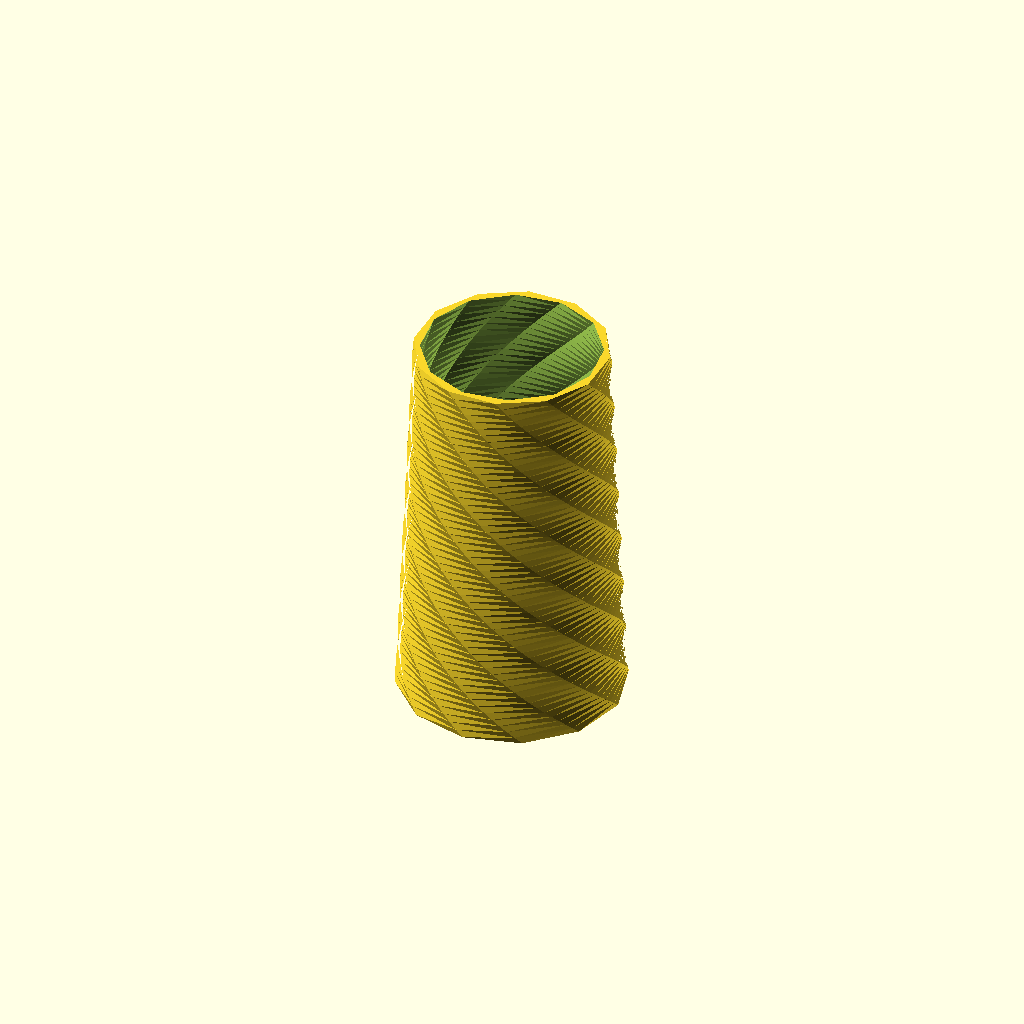
Cell 1: rendered with the file's own defaults.
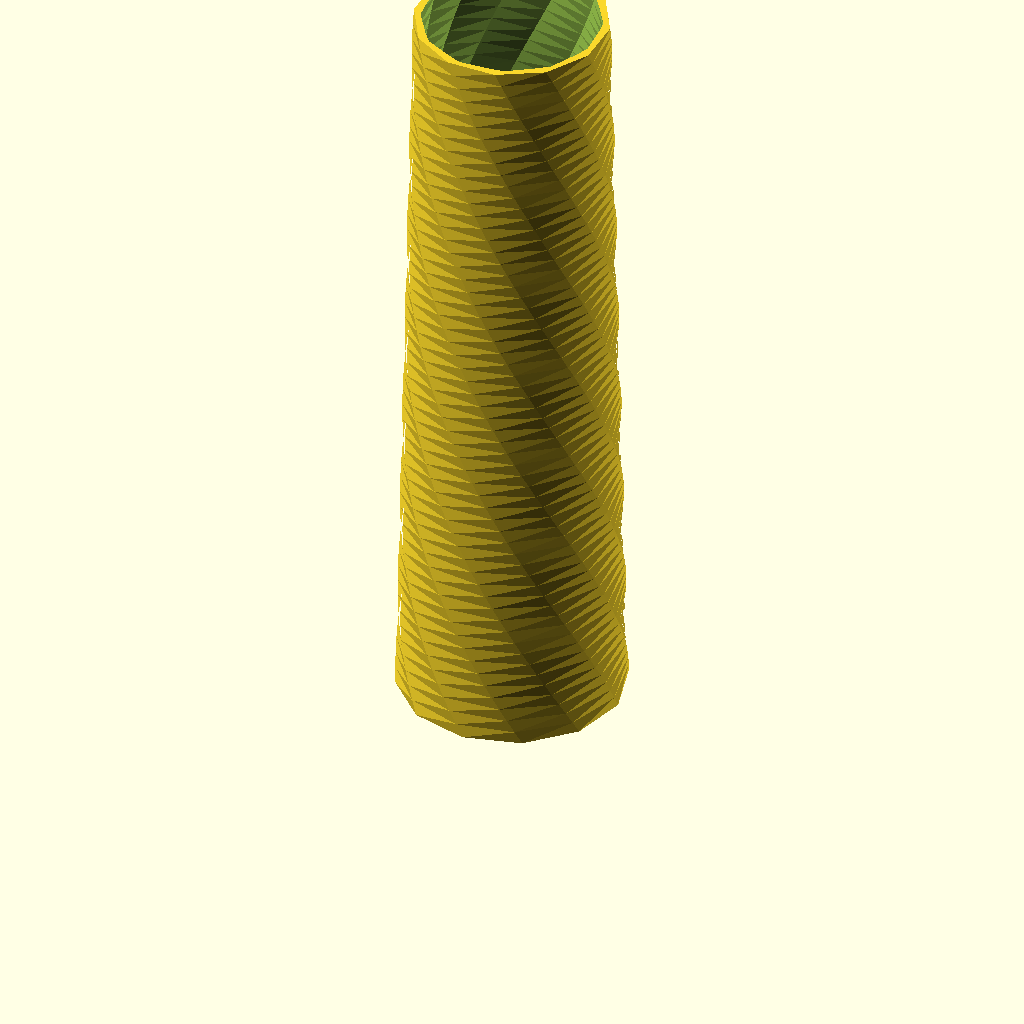
Cell 2: altura_total = 240 (everything else at default).
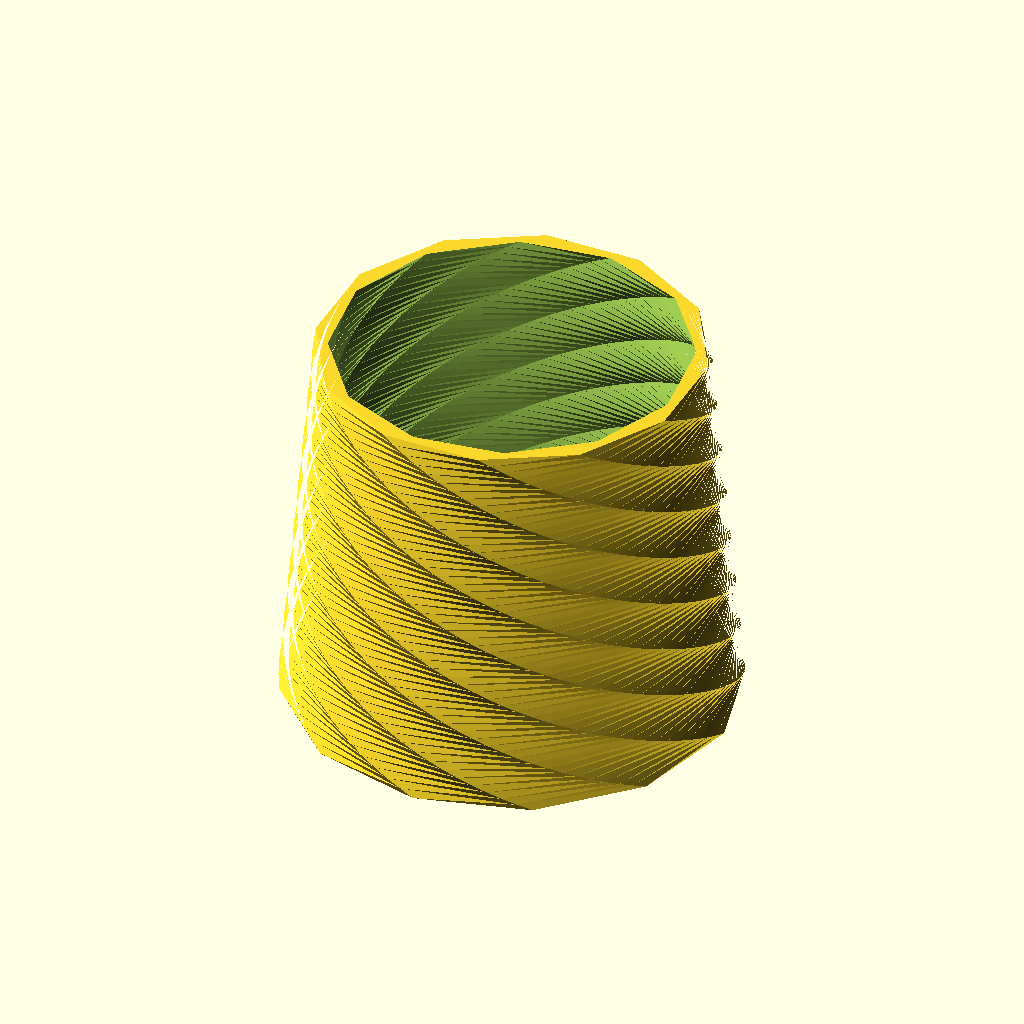
Cell 3: radio_base = 70 (everything else at default).
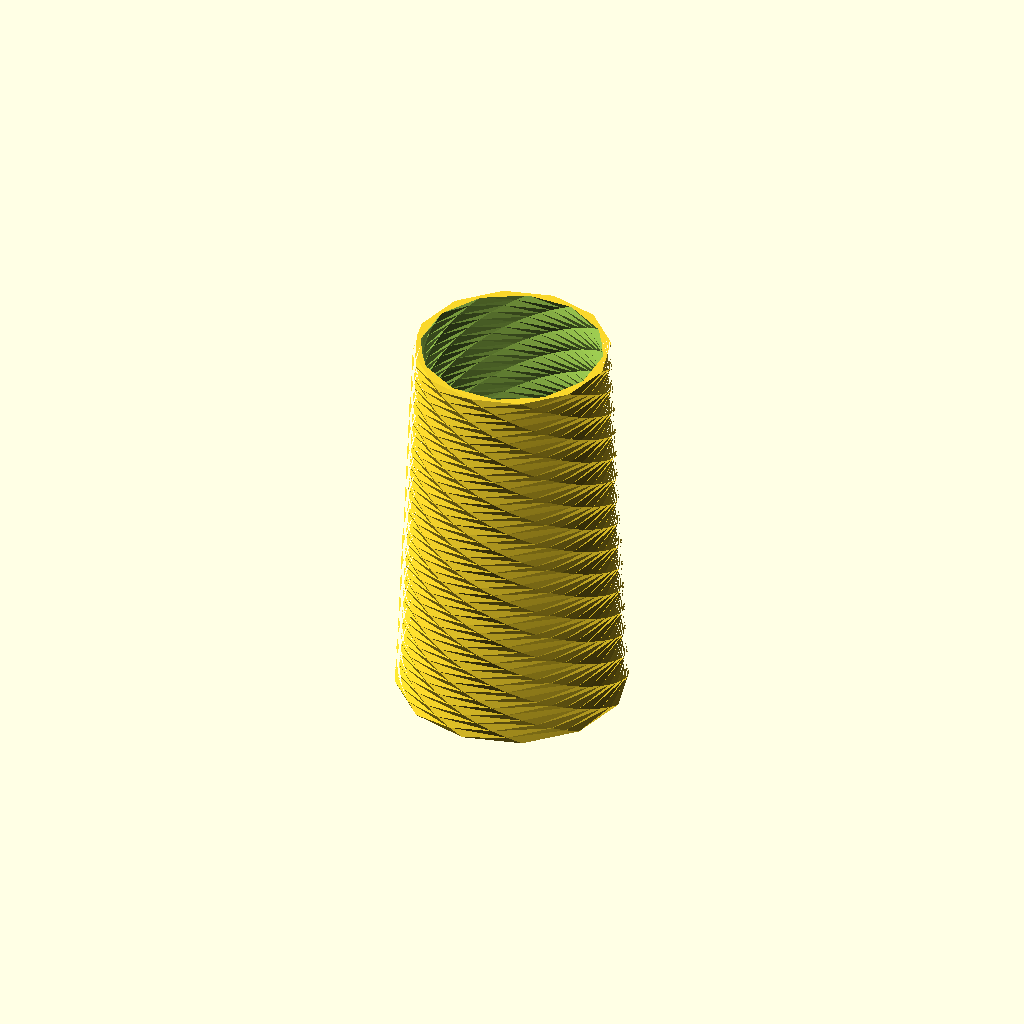
Cell 4 — torsion_grados set to 450, the other parameters unchanged.
One fixed orthographic camera (rotation 55°, 0°, 25°; colour scheme Cornfield) for every cell.
OpenSCAD source file fabrica/products/01_decorativos/spiral_vase_deco.scad:
// Jarrón Espiral Geométrico Facetado — Diseñado por @craft_fox
// Parámetros de personalización para impresión 3D
$fn = 16;
altura_total = 120; // mm
radio_base = 35;   // mm
torsion_grados = 225; // Grados de rotación espiral

module spiral_vase(h=120, r=35, twist=225) {
    linear_extrude(height = h, twist = twist, scale = 0.85, slices = 60)
        circle(r = r, $fn = 12);
}

difference() {
    spiral_vase(altura_total, radio_base, torsion_grados);
    // Vaciado interior (modo jarrón de pared delgada 2.4mm)
    translate([0, 0, 3])
        scale([0.92, 0.92, 1.01])
            spiral_vase(altura_total, radio_base, torsion_grados);
}
Customizer parameters (derived from the source; name, type, default, range or options):
altura_total: number, default 120
radio_base: number, default 35
torsion_grados: number, default 225
